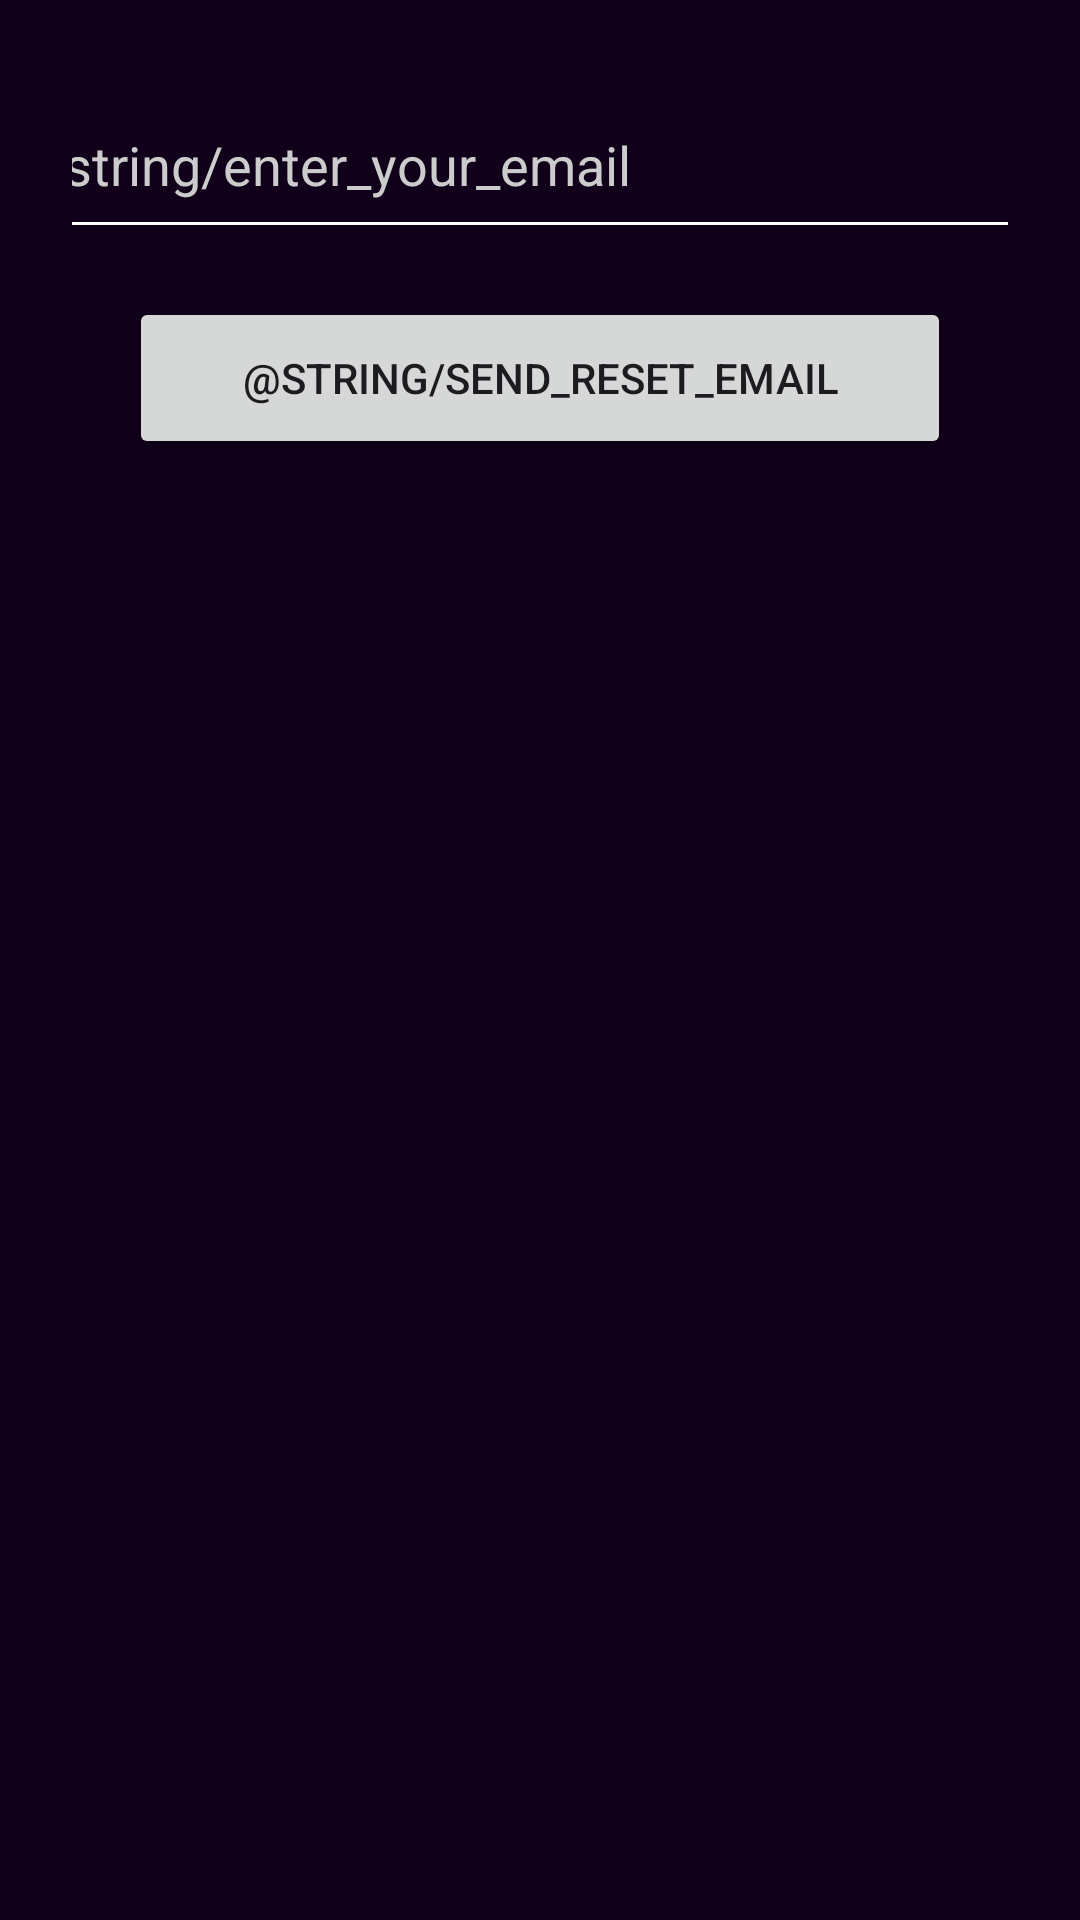

The Android layout XML behind this screen, and the referenced resources:
<!-- AndroidManifest.xml: application theme Theme.IOU -->
<!-- res/layout/activity_forgot_password.xml -->
<androidx.constraintlayout.widget.ConstraintLayout
    xmlns:android="http://schemas.android.com/apk/res/android"
    xmlns:app="http://schemas.android.com/apk/res-auto"
    xmlns:tools="http://schemas.android.com/tools"
    android:layout_width="match_parent"
    android:layout_height="match_parent"
    android:padding="24dp"
    android:background="@color/dark_background">

    <EditText
        android:id="@+id/et_email_reset"
        android:layout_width="358dp"
        android:layout_height="59dp"
        android:backgroundTint="@android:color/white"
        android:hint="@string/enter_your_email"
        android:inputType="textEmailAddress"
        android:textColor="@android:color/white"
        android:textColorHint="#CCCCCC"
        app:layout_constraintEnd_toEndOf="parent"
        app:layout_constraintStart_toStartOf="parent"
        app:layout_constraintTop_toTopOf="parent"
        tools:ignore="Autofill" />

    <Button
        android:id="@+id/btn_send_reset"
        android:layout_width="274dp"
        android:layout_height="54dp"
        android:layout_marginTop="16dp"
        android:onClick="sendResetEmail"
        android:text="@string/send_reset_email"
        app:layout_constraintEnd_toEndOf="parent"
        app:layout_constraintStart_toStartOf="parent"
        app:layout_constraintTop_toBottomOf="@id/et_email_reset" />

</androidx.constraintlayout.widget.ConstraintLayout>
<!-- resources referenced by this layout -->
<resources>
  <color name="dark_background">#10001A</color>
  <style name="Theme.IOU" parent="Base.Theme.IOU" />
  <style name="Base.Theme.IOU" parent="Theme.Material3.DayNight.NoActionBar">
          
          
      </style>
</resources>
